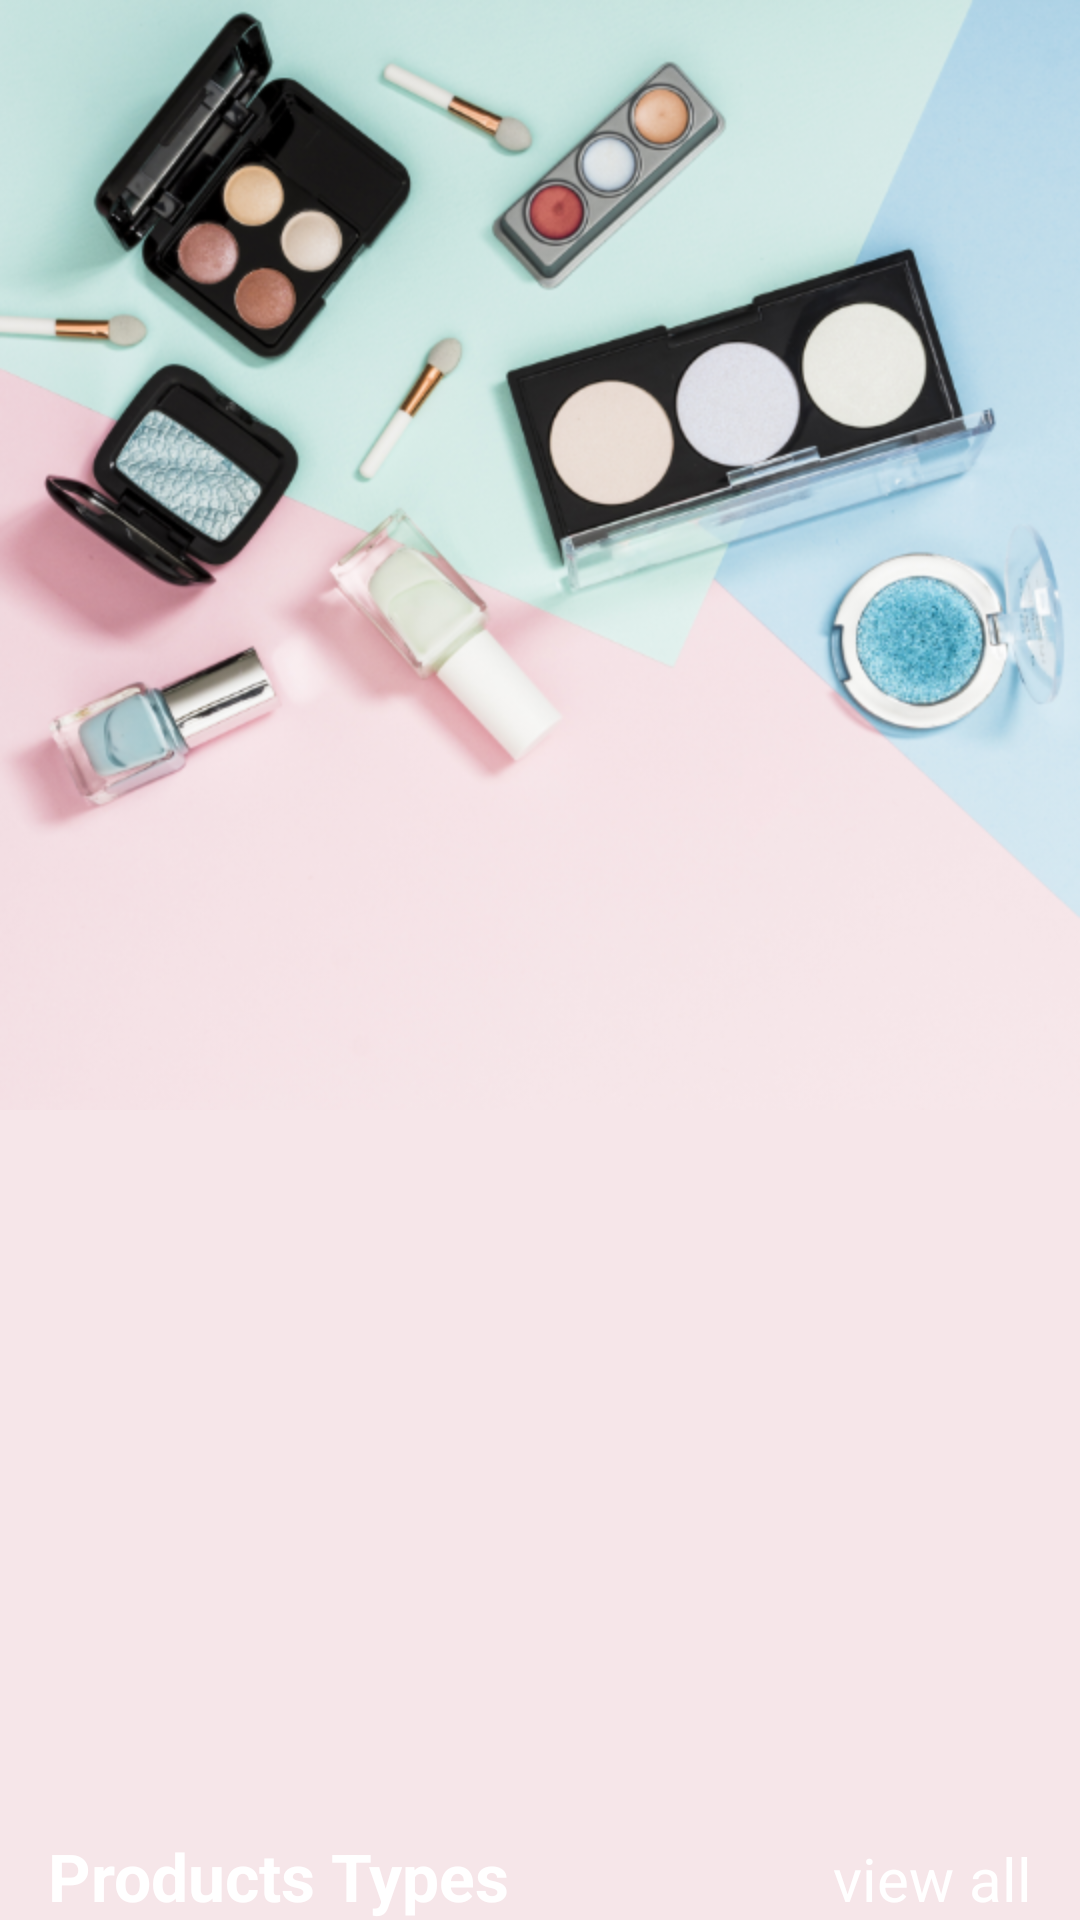

Here is an Android app screen rendered from its layout file. Give the layout XML and the strings, colors and styles it references.
<!-- AndroidManifest.xml: application theme AppTheme -->
<!-- res/layout/activity_home.xml -->
<?xml version="1.0" encoding="utf-8"?>
<FrameLayout
        xmlns:android="http://schemas.android.com/apk/res/android"
        xmlns:tools="http://schemas.android.com/tools"
        xmlns:app="http://schemas.android.com/apk/res-auto"
        android:layout_width="match_parent"
        android:layout_height="match_parent"
        tools:context=".home.HomeActivity">

    <ImageView
            android:id="@+id/product_types"
            android:scaleType="fitStart"
            android:src="@drawable/p1"
            android:background="#f6e6e9"
            android:layout_width="match_parent"
            android:layout_height="match_parent"/>

    <LinearLayout
            android:layout_gravity="bottom"
            android:layout_width="match_parent"
                  android:orientation="vertical"
                  android:layout_height="wrap_content">


      <LinearLayout
              android:layout_marginStart="8dp"
              android:layout_marginEnd="8dp"
              android:layout_width="match_parent"
                    android:orientation="horizontal"
                    android:layout_height="wrap_content">
          <TextView android:layout_width="wrap_content"
                  android:text="Products Types"
                  android:layout_marginStart="8dp"
                  android:textStyle="bold"
                    android:layout_gravity="bottom"
                  android:textSize="22sp"
                  android:textColor="@color/colorTextORIcon"
                  android:layout_height="wrap_content"/>

          <View android:layout_width="wrap_content"
                android:layout_weight="1"
                android:layout_height="0dp"/>
     <TextView android:layout_width="wrap_content"
             android:text="view all"
             android:layout_gravity="bottom"
             android:textSize="20sp"
             android:textAllCaps="false"
             android:layout_marginEnd="8dp"
             android:background="@null"
             android:textColor="@color/colorTextORIcon"
             android:layout_height="wrap_content"/>

      </LinearLayout>

        <androidx.recyclerview.widget.RecyclerView
                android:id="@+id/rvHorizontal"
                app:layoutManager="androidx.recyclerview.widget.LinearLayoutManager"
                android:orientation="horizontal"
                android:layout_width="match_parent"
                android:layout_height="wrap_content"
                tools:listitem="@layout/row_product"
                android:paddingEnd="4dp"
                android:paddingStart="4dp"/>
    </LinearLayout>



</FrameLayout>
<!-- res/layout/row_product.xml (included above) -->
<?xml version="1.0" encoding="utf-8"?>
<androidx.cardview.widget.CardView android:layout_width="190dp"
                                   xmlns:app="http://schemas.android.com/apk/res-auto"
                                   xmlns:tools="http://schemas.android.com/tools"
                                   android:layout_margin="16dp"
                                   android:layout_height="wrap_content"
                                   app:cardCornerRadius="12dp"
                                   app:cardElevation="0dp"
                                   xmlns:android="http://schemas.android.com/apk/res/android">

    <LinearLayout
            android:layout_width="match_parent"
                  android:orientation="vertical"
                  android:layout_height="wrap_content">

        <ImageView
                android:id="@+id/image"
                android:layout_width="match_parent"
                   tools:src="@drawable/eyesss"
                   android:layout_height="250dp"/>

        <TextView
                android:id="@+id/name"
                android:layout_marginStart="8dp"
                android:layout_marginEnd="8dp"
                android:layout_width="match_parent"
                  tools:text="Eyeliner"
                android:maxLines="1"
                  android:textStyle="bold"
                  android:textSize="20sp"
                  android:textColor="@color/colorPrimaryText"
                  android:layout_height="wrap_content"/>

        <TextView
                android:id="@+id/price"
                android:layout_width="match_parent"
                  tools:text="50.00$"
                  android:maxLines="1"
                  android:layout_marginStart="8dp"
                  android:layout_marginEnd="8dp"
                  android:layout_marginTop="4dp"
                  android:layout_marginBottom="8dp"
                  android:textStyle="bold"
                  android:textSize="18sp"
                  android:textColor="@color/colorRose"
                  android:layout_height="wrap_content"/>



    </LinearLayout>

</androidx.cardview.widget.CardView>
<!-- resources referenced by this layout -->
<resources>
  <color name="colorPrimaryText">#212121</color>
  <color name="colorRose">#ebabbf</color>
  <color name="colorTextORIcon">#FFFFFF</color>
  <!-- drawable eyesss: png bitmap (drawable-hdpi, 8781 bytes) -->
  <!-- drawable p1: png bitmap (drawable-hdpi, 385453 bytes) -->
  <style name="AppTheme" parent="Theme.AppCompat.Light.NoActionBar">
          
          <item name="colorPrimary">@color/colorPrimary</item>
          <item name="colorPrimaryDark">@color/colorPrimaryDark</item>
          <item name="colorAccent">@color/colorAccent</item>
          <item name="android:statusBarColor">@android:color/transparent</item>
          <item name="android:windowNoTitle">true</item>
          <item name="android:windowTranslucentStatus">true</item>
      </style>
  <color name="colorPrimary">#aa734f</color>
  <color name="colorPrimaryDark">#aa734f</color>
  <color name="colorAccent">#aa734f</color>
</resources>
